pico-8 play session: hold ← + tap ❎, after a click and taps of 🅾, ❎, 🅾+❎, 🅾 in the second before t = 0

[t = 1 s] hold ← ~1s, tap ❎ ~2×
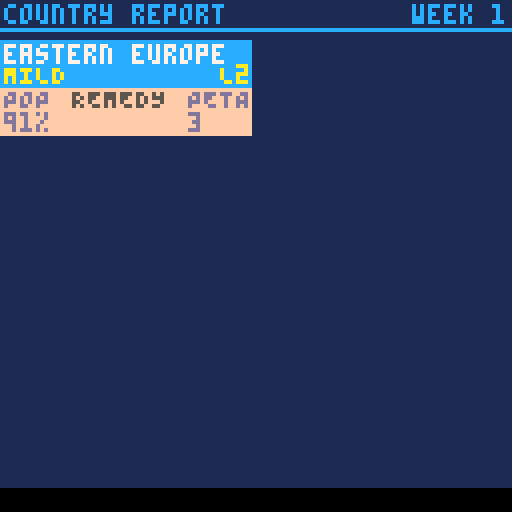
[t = 2 s] hold ← ~2s, tap ❎ ~4×
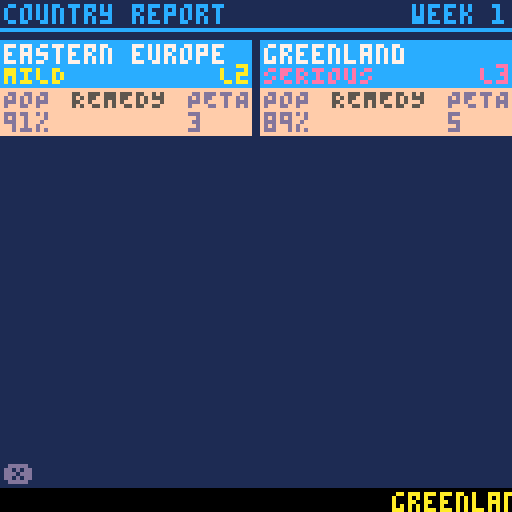
[t = 4 s] hold ← ~4s, tap ❎ ~7×
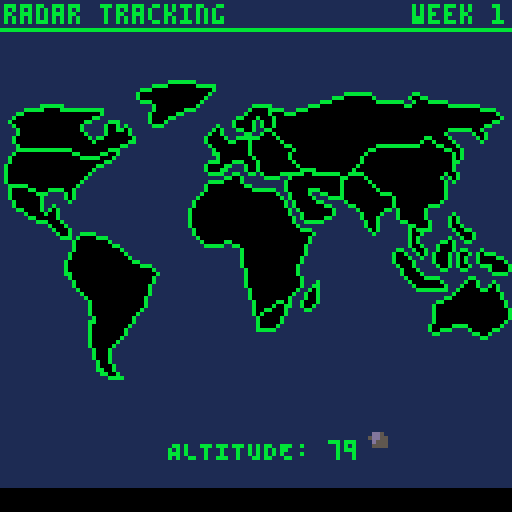
[t = 6 s] hold ← ~6s, tap ❎ ~10×
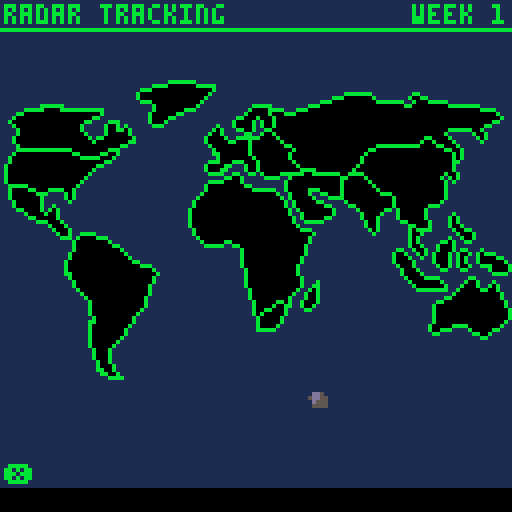
[t = 8 s] hold ← ~8s, tap ❎ ~14×
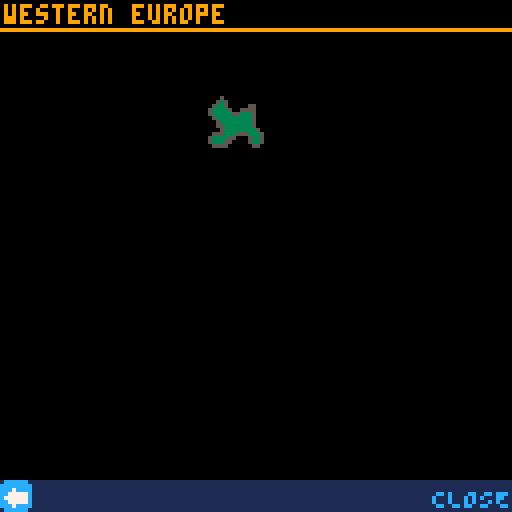

pico-8 cartridge
version 29
__lua__
-- virulent
-- by wez
-- documentation at
-- https://gist.github.com/wesleywerner/7eb03373f0d7b8c9125a4d557ee7e777

function _init()
 printw(1)
 reset_game()
 switch(intro_screen)
end

function _update()
 if state then
  state.update()
 end
end

function _draw()
 if state then
  state.draw()
 end
end

function can_redraw()
 if redraw then
  redraw=false
  return true
 end
end

function set_redraw()
 redraw=true
end

function switch(s,arg)
 -- params
 --  :new state
 --  :opt arguments
 s.init(arg)
 state=s
end

function goto_menu()
 switch(menu_screen)
end

function goto_command()
 switch(command_screen)
end

function goto_radar()
 switch(radar_screen,true)
end

function goto_region()
 switch(region_screen)
end

function goto_report()
 switch(report_screen)
end

function printw(m,a,b)
end
-->8
-- tables

stats={
  {"canada",         37,   {2, 5}},
  {"united states",  327,  {1, 3}},
  {"mexico",         126,  {2, 4}},
  {"latin america",  640,  {3}},
  {"greenland",      65,   {1, 6}},
  {"scandinavia",    21,   {5,7,8,11}},
  {"western europe", 196,  {6,8,9}},
  {"eastern europe", 147,  {6,7,10,11}},
  {"africa",         1274, {7,10,15,17}},
  {"middle east",    219,  {8,9,11,12}},
  {"russia",         146,  {6,8,10,12,13}},
  {"indian subcon",  1816, {10,11,13}},
  {"east asia",      1678, {11,12,16}},
  {"australia",      25,   {16}},
  {"south africa",   68,   {9,17}},
  {"southeast asia", 668,  {13,14}},
  {"madagascar",     28,   {9,15}}
}

-- up  dn  lt  rt
keymap={
 {nil,  2, 11,  5}, --1  can
 {  1,  3, 11,  7}, --2  us
 {  2,  4, 13,  9}, --3  mex
 {  3,  0, 14, 15}, --4  sa
 {nil,  1,  1,  6}, --5  green
 {nil,  8,  5, 11}, --6  scan
 {  6,  9,  2,  8}, --7  w eu
 {  6,  9,  7, 10}, --8  e eu
 {  8, 15,  3, 10}, --9  af
 { 11,  9,  8, 12}, --10 mid e
 {nil, 10,  8,  2}, --11 rus
 { 11, 16, 10, 13}, --12 ind
 { 11, 16, 12,  2}, --13 e asia
 { 16,  0, 17,  4}, --14 au
 {  9,  0,  4, 17}, --15 za
 { 13, 14, 17,  3}, --16 se asia
 {  9, 15, 15, 14}, --17 mada
}

roids={}

-- [map sprites]
-- spr w  h  x   y
worldspr={
  {0,  4, 2, 2,  6  },
  {32, 4, 2, 1,  17 },
  {64, 2, 2, 2,  26 },
  {96, 3, 5, 16, 38 },
  {4,  3, 2, 34, 0  },
  {36, 2, 1, 58, 6  },
  {7,  2, 2, 51, 11 },
  {9,  2, 2, 62, 12 },
  {67, 4, 5, 47, 23 },
  {38, 2, 2, 71, 22 },
  {40, 8, 3, 67, 3  },
  {11, 2, 2, 85, 23 },
  {87, 4, 3, 88, 14 },
  {13, 3, 2,107, 49 },
  {66, 1, 1, 64, 55 },
  {91, 4, 3, 98, 33 },
  {82, 1, 1, 75, 50 }
}

remlut={
 {"N1", "INTERFERON"},
 {"N2", "VACCINE"},
 {"N3", "X-RAYS"},
 {"N4", "MARTIAL LAW"},
 {"N5", "GAMMA GLOBULIN"},
 {"N6", "BACK FIRE"},
 {"N7", "CLEAN SUITS"},
 {"N8", "GENE SPLICE"},
 {"P1", "CLOUD SEEDING"},
 {"P2", "MICROWAVES"},
 {"P3", "FIRE STORMS"},
 {"P4", "KILLER SATELLITES"}
}

neff={
   {.25                },
   {.05,.3             },
   {.10,.25,.12        },
   {.12,.15,.28,.15    },
   {.28,.18,.05,.05    },
   {.16,.05,.03,.22,.30},
   {.05,.14,.30,.21,.08},
   {  0,  0,  0,.35,.38}
}

peff={
 {.8, .6},
 {.6, .7},
 {.4, .8},
 {.2, .9}
}

curelev={.8,.7,.6,.5}

gstats={
 {1,  250},
 {2, -550},
 {3,  -.5},
 {4,   25},
 {5,   75},
 {6, -100},
 {7,  -60},
 {8,   25},
 {9,  150},
 {10,   0},
 {11, 250},
 {12,   0}
}
-->8
-- world map

function draw_map(spal)
 -- params
 --  :opt palette swop table
 for i=1, #worldspr do
  draw_con(i,spal)
 end
end

function draw_con(i,spal,x,y)
 -- params
 --  :country index
 --  :opt palette swop table
 --  :opt x draw position
 --  :opt y draw position
 local dat=worldspr[i]

 if spal then
  for p in all(spal) do
   pal(p[1],p[2])
  end
 else
  pal(1, get_level_color(stats[i][5],stats[i][7]))
  pal(7, 5)
 end
 
 -- position override
 x=x or dat[4]
 y=y or dat[5]
 
 for iy=0,dat[3]-1 do
  for ix=0,dat[2]-1 do
   spr(
    dat[1]+(iy*16)+ix,
    x+(ix*8),
    y+(iy*8))
  end
 end
 pal()
end

-- pixel perfect land hit
function landhit(x,y)
 -- params
 --  :x/y *screen* coordinates
 -- returns
 --  :country index of impact
 for i,dat in pairs(worldspr) do
  -- point in country bounds?
  local dx=dat[4] --draw offset
  local dw=dx+(dat[2]*8) --width
  local dy=dat[5] --draw offset
  local dh=dy+(dat[3]*8) --height
  if x>dx and x<dw and y>dy and y<dh then
   -- translate pos rel to origin
   local cx=x-dx
   local cy=y-dy
   -- pos in spritesheet
   cx=flr(cx+(dat[1]%16)*8)
   cy=flr(cy+flr(dat[1]/16)*8)
   -- test pixel color
   if sget(cx,cy)>0 then
    return i
   end
  end
 end
end

-->8
-- game logic

function setstat(i,v)
 gstats[i][1]=v
end

function addstat(i)
 gstats[i][1]+=1
end

function getstatv(i)
 -- raw value
 return gstats[i][1]
end

function getstatm(i)
 -- value * multiplier
 if i==11 and getstatv(2)==#stats then
  -- turns remain &
  -- total destruction
  return 0
 end
 return ceil(gstats[i][1]*gstats[i][2])
end

function game_score()
 _l=0
 for i=1,#gstats do
  _l+=getstatm(i)
 end
 return _l
end

function load_stats(i)
 ci=i
 cstat=stats[i]
 
 cname,
 csouls,
 clinks,
 cpop,
 clev,
 peta,
 deta,
 rem,
 ceta,
 remhist,
 _,
 _,
 _,
 _,
 spreadfrom,
 npop,
 nlev,
 npeta,
 ndeta,
 nceta,
 nrem,
 aprsuc=unpack(cstat)
 
 cdead=csouls-cpop
 ispne=deta>0
 ccol=get_level_color(clev,deta)
 clevname=get_level_name(clev,deta)
 clevtxt=max(1,flr(clev))..":"..clevname
 cpoptxt=human_num(cpop,ci==5)
 cdeadtxt=human_num(cdead,ci==5)
 isntype=rem>0 and rem<9 and ceta>0
 isptype=rem>8 and ceta>0
 instasis=clev<2
 
 if rem==0 then
  remcode=""
  remname=""
  remtxt="NONE"
 else
  remcode=remlut[rem][1]
  remname=remlut[rem][2]
  remtxt=remcode..":"..remname
 end
 
 petatxt=human_time(peta)
 detatxt=human_time(deta)
 cetatxt=human_time(ceta)
end

function reset_game()
 ci=9
 skill=skill or 1
 allot_actions()
 turnno=0
 roids={}
 -- country stats
 for con in all(stats) do
  con[4]=con[2]
  con[5]=0
  con[6]=-1
  con[7]=-1
  con[8]=0
  con[9]=0
  for n=10,22 do
   con[n]=false
  end
  --con[15]=0
  con[18]=-1
  con[19]=-1
  con[20]=-1
 end
 -- starting infections
 _o=2+flr(rnd(2))
 if skill>=3 then
  _o+=flr(rnd(2))
 end
 _i=0
 while _i<_o do
  _c=1+flr(rnd(#stats))
  if stats[_c][5]==0 then
   infect(_c)
   _i+=1
  end
 end
 -- game stats
 for n in all(gstats) do
  n[1]=0
 end
end

function infect(i,neig)
 -- params
 --  :country index
 --  :opt from neighbor
 local nlev=2+rnd(1)
 local npeta=4+flr(rnd(4))
 stats[i][5]=nlev
 stats[i][17]=nlev
 stats[i][6]=npeta
 stats[i][18]=npeta
 stats[i][15]=neig or false
 printw(3,i,neig)
 return nlev
end

function set_remedy(i,r)
 -- params
 --  :country index
 --  :remedy index
 stats[i][8]=r
 -- set ceta
 if r<9 then
  -- n-type
  stats[i][9]=#neff[r]
 else
  -- apr
  stats[i][9]=1
 end
 -- clear histogram
 stats[i][10]={}
 actno-=1
 addstat(8)
 printw(4,r,i)
end

function get_level_name(l,d)
 -- params
 --  :level of infection
 --  :deta
 -- notes
 --  p 0 while pneumonic (nil otherwise)
 if (d and d>0) then
  return "PNEUMONIC"
 elseif l==6 then
  return "DESTROYED"
 elseif l>=4 then
  return "CRITICAL"
 elseif l>=3 then
  return "SERIOUS"
 elseif l>=2 then
  return "MILD"
 elseif l>0 then
  return "IN STASIS"
 else
  return "CLEAR"
 end
end

function get_level_color(l,d)
 -- params
 --  :level of infection
 --  :deta
 if (d and d>0) then
  -- pneumonic
  return 8
 elseif l>=6 then
  -- desroyed
  return 0
 elseif l>=4 then
  -- critical
  return 2
 elseif l>=3 then
  -- serious
  return 14
 elseif l>=2 then
  -- mild
  return 10
 elseif l>0 then
  -- stasis
  return 11
 else
  -- clear
  return 3
 end
end

function max_turns(s)
 return 10+(s*5) 
end

function end_condition()
 -- returns 
 --  1:time out
 --  2:all cured
 --  3:all destroyed
 local curedc,popd=0,0
 for i,c in pairs(stats) do
  if c[5]==0 then
   curedc+=1
  end
  if i!=5 then
   popd+=c[2]-c[4]
  end
 end
 gstats[3][1]=popd
 setstat(11,max_turns(skill)-turnno)
 local code=false
 if turnno==max_turns(skill) then
  code=1
 elseif curedc==#stats then
  code=2
 elseif gstats[2][1]==#stats then
  code=3
 end
 setstat(12,code)
 return code
end

function allot_actions()
 actno=(skill>2) and 2 or 3
end

function end_turn()
 turnno+=1
 printw(5)
 allot_actions()
 for i=1,#stats do
  cturn(i)
 end
end

function cturn(i)
 -- params
 --  :country index
 load_stats(i)
 -- not infected
 if clev==0 then return end
 -- already destroyed
 if clev==6 then return end
 printw(6)
 printw(2)
 
 -- increase level by 15%
 -- and up to 0.75%
 -- based on difficulty
 -- dif--------------incr
 --  1 = 0.001875 = .19%
 --  2 = 0.00375  = .38%
 --  3 = 0.005625 = .56%
 --  4 = 0.0075   = .75%
 if not instasis then
  clev=min(5,clev*1.15+(0.001875*skill))
  printw(7)
 end
 
 -- reduce remedy conclusion
 if ceta>0 then
  ceta-=1
  printw(8)
 end

 -- apply remedy
 if isntype then
  printw(9)
  -- remedy factor for ceta
  local rday=#neff[rem]-ceta
  local fact=neff[rem][rday] or 0
  -- vary the amount -15% to 15%
  fact+=rnd({-1,1})*rnd(0.15)
  -- clamp to 40%
  fact=max(0,min(0.4,fact))
  -- 30% chance of no effect
  if instasis and rnd()<0.3 then
   fact=0
  end
  -- apply factor
  clev=clev-(clev*fact)
  -- record factor history
  add(remhist,fact)
  printw(10,rday,fact)
 elseif isptype then
  local pchance=peff[rem-8][1]
  local peffect=peff[rem-8][2]
  printw(11,pchance,peffect)
  if rnd()<pchance then
   -- success
   clev=clev-(clev*peffect)
   aprsuc=true
   addstat(9)
   printw(12)
  else
   -- failure
   aprsuc=false
   addstat(10)
   printw(13)
  end
 else
  -- not ntype nor ptype. clear:
  rem=0
  -- histogram
  stats[i][10]=false
  aprsuc=0
 end
 
 -- re-evaluate
 instasis=clev<2

 -- is cured?
 if clev<curelev[skill] then
  clev=0
  rem=0
  ceta=0
  peta=-1
  deta=-1
  printw(14)
  addstat(1)
 end

 -- clear countdowns
 if instasis then
  peta=-1
  deta=-1
 end
 
 -- becomes pneumonic via:
 --  1) peta counter reaches 0
 --  2) level reaches 5
 if peta>0 then
  peta-=1
  printw(15)
  -- 4+ carries a risk
  -- of expiditing pne
  if clev>4 and rnd(1)<0.05 then
   peta=max(0,peta-1)
   printw(16)
  end
  if peta==0 then
   -- became pneumonic
   clev=5
   rem=0
   ceta=0
   printw(17)
  end
 end
 
 -- reached level 5
 if clev==5 and peta>0 then
  peta=0
  printw(18)
 end

 -- test destruction
 if deta>0 then
  deta-=1
  printw(19)
  if deta==0 then
   clev=6
   printw(20)
   addstat(2)
  end
 end
 
 -- start deta counter
 if peta==0 then
  peta=-1
  deta=5
  printw(21)
 end
 
 -- population loss %
 local loss=clev*0.0314
 -- stasis locked at 3%
 if instasis then
  loss=.0314
 end
 cpop=flr(cpop-(cpop*loss))
 printw(22,loss)
 if (cpop==0 and clev<6) then
  -- destroyed
  clev=6
  printw(23)
  addstat(2)
 end
 
 -- clear flags on destroy
 if clev==6 then
  peta=-1
  deta=-1
  ceta=-1
  rem=0
  cpop=0
 end

 -- spread infection
 if turnno>4 and clev>3 and rnd()<0.20 then
  local ni=clinks[1+flr(rnd()*#clinks)]
  if stats[ni][5]==0 then
   infect(ni,i)
   addstat(7)
  end
 end
 
 -- persist new values
 cstat[16]=cpop
 cstat[17]=clev
 cstat[18]=peta
 cstat[19]=deta
 cstat[20]=ceta
 cstat[21]=rem
 cstat[22]=aprsuc

end
-->8
-- intro screen
intro_screen={}

local function exit_screen()
 music(-1,500)
 clip()
 camera()
 goto_menu()
end

local function curtains(d,t,l,bt)
 if not t then
  print("❎SKIP",1,122,13)
  if d.f then
   print("❎SKIP",1,122,12)
  end
  clip(0,64-d.z,128,d.z*2)
  rectfill(0,0,127,127,0)
 elseif t==0 then
  d.z=0
 elseif bt(1,70) then
  -- open
  d.z=l(0,32)
  -- flash
  d.f=t>40 and flr(t)%2==0
 elseif bt(70,72) then
  -- close
  d.z=l(32,0)
 elseif bt(72,73) then
  exit_screen()
 end
end

local function stars(d,t,l,bt)
 if not t then
  camera(0,d.cy)
  for r in all(d.s) do
   pset(r[1],r[2],r[3])
  end
  camera()
 elseif t==0 then
  d.cy,d.s=0,{}
  local heat={1,5,7}
  for i=1,30 do
   add(d.s,{
    flr(rnd()*127),
    flr(32+rnd()*64),
    heat[1+flr(rnd()*#heat)]})
 end
 elseif bt(1,20) then
  --+x
  for r in all(d.s) do
   r[1]=(r[1]+r[3]*0.05)%127
  end
 elseif bt(20,25) then
  --hide
  d.cy=l(0,-64,2)
 elseif bt(30,34) then
  --reshow
  d.cy=l(64,0,4)
 elseif bt(34,80) then
  for r in all(d.s) do
   r[1]=(r[1]+r[3]*0.05)%127
  end
 end
end

local function earth(d,t,l,bt)
 if not t then
  --earth
  sspr(96,64,16,16,64,d.y,d.s,d.s)
 elseif t==0 then
  d.y,d.s=64,0
 elseif bt(6,20) then
  -- scale
  d.s=l(0,16,4)
 elseif bt(20,22) then
  d.y=l(64,96,2)
 end
end

local function asteroid(d,t,l,bt)
 if not t then
  sspr(120,40,8,8,d.x,d.y,d.s,d.s)
  if d.i>0 then
   circ(d.x,d.y,d.i,5)
  end
 elseif t==0 then
  d.x,d.y=128,128
  d.s=64
  d.i=0
 elseif bt(14,17) then
  d.x=l(128,64,3)
  d.y=l(96,48,3)
 elseif bt(17,19) then
  d.x=l(64,72,2)
  d.y=l(48,71,2)
  d.s=l(64,0,2)
 elseif bt(19,20) then
  d.i=l(0,10)
 end
end

local function worldmap(d,t,l,bt)
 if not t then
  camera(0,d.y)
  draw_map()--{{1,3}})
  camera()
 elseif t==0 then
  d.y=64
  --clear infections
  for i=1,#stats do
   stats[i][5]=0
  end
 elseif bt(20,24) then
  -- enter
  d.y=l(64,-32,2)
 elseif bt(24,30) then
  -- fake infect
  local f=l(1,6,3)
  for i=1,#stats do
   stats[1+flr(t*10)%#stats][5]=f
  end
 elseif bt(30,40) then
  -- exit
  d.y=l(-32,-100,3)
 end
end

function intro_screen.init()
 add(cmk,curtains)
 add(cmk,stars)
 add(cmk,earth)
 add(cmk,asteroid)
 add(cmk,worldmap)
 cmk:init()
 music(0,2000)
end

function intro_screen.draw()
 cls(1)
 cmk:draw()
end

function intro_screen.update()
 cmk:update()
 if btnp(❎) then
  exit_screen()
 end
end
-->8
-- menu screen
menu_screen={}

local function goto_help()
 switch(help_screen,menu_screen)
end

local function start_game()
 skill=_i
 reset_game()
 goto_report()
end

function menu_screen.init()
 -- _i:toolbar index
 toolbar={
  {224,"EASY GAME",start_game},
  {225,"MEDIUM GAME",start_game},
  {226,"HARD GAME",start_game},
  {227,"DIFFICULT GAME",start_game},
  {245,"HELP",goto_help}}
 lock_tb()
 -- last selected
 _p=0
 -- key hint timer
 _t=90
 -- rock position
 --_x,_y,_l=0,64,0
end

function menu_screen.draw()
 if can_redraw() then
  cls(1)
  print("virulent",50,1,0)
  print("virulent",51,2,15)
  line(0,8,128,8,13)
  camera(0,-20)
  draw_map({{7,5},{1,3}})
  camera()
  if _i<5 then
   rectfill(0,113,128,120,13)
   print(max_turns(_i).." TURNS",2,114,15)
   print(((_i>2) and 2 or 3).." ACTIONS",90,114,15)
  end
 end
 _i=draw_tb()
 if _p!=_i then
  set_redraw()
  _p=_i
 end
 -- keys hint
 if _t>0 then
  print("⬅️➡️❎",56,90,5+(time()%2))
 end
 -- floating rock
 --pal(1,5)
 --spr(95,_x,_y)
end

function menu_screen.update()
 update_tb()
 dec_timer()
 --_x=(_x+0.5)%128
 --_l+=0.01
 --_y+=sin(_l)
 --set_redraw()
end
-->8
-- report screen
report_screen = {}

local function prepare_report()
 -- report items={ci, level}
 _p = {}
 for i,v in pairs(stats) do
  -- has infection &
  -- not destroyed
  if v[5]>0 and v[5]<6 then
   add(_p,{i,v[5],v[7],v[6]})
  end
 end
 -- order priority
 --  1) deta ASC
 --  2) peta ASC
 --  1) level DESC
 insort(_p,function(a,b)
   -- deta
   local adeta,bdeta=a[3],b[3]
   if adeta>=0 and bdeta==-1 then
    return true
   elseif adeta==-1 and bdeta>=0 then
    return false
   elseif adeta>=0 and bdeta>=0 then
    return adeta<bdeta
   end
   -- peta
   local apeta,bpeta=a[4],b[4]
   if apeta>=0 and bpeta==-1 then
    return true
   elseif apeta==-1 and bpeta>=0 then
    return false
   elseif apeta>=0 and bpeta>=0 then
    return apeta<bpeta
   end
   -- level
   return a[2]>b[2]
  end)
end

local function reposition()
 if _x==0 then
  _x=65
 else
  _x=0
  _y+=25
 end
end

local function compare_stats()
 -- update country stats
 cstat[4]=npop or cpop
 cstat[5]=nlev or clev
 cstat[6]=npeta or peta
 cstat[7]=ndeta or deta
 cstat[8]=nrem or rem
 cstat[9]=nceta or ceta
 
 -- clear spread from flag
 cstat[15]=false
 --cstat[22]=0
 
 -- infection spread
 if type(spreadfrom)=="number" then
  tickmsg("INFECTION HAS SPREAD")
  tickmsg("FROM "..stats[spreadfrom][1])
  tickmsg("TO "..cname)
 end
 
 -- apr outcome
 if rem>8 then
  if aprsuc==true then
   tickmsg("APR SUCCESS IN "..cname)
  elseif aprsuc==false then
   tickmsg("APR FAILED IN "..cname)
  end
 end
 
 -- level change
 local new_levname=get_level_name(nlev,ndeta)
 if new_levname!=clevname then
  tickmsg(cname.." IS NOW "..new_levname)
  -- inc timer
  _t+=20
 end
 
 clev=flr(clev)
 nlev=flr(nlev)
 if nlev>clev then
  if nlev==6 then
   -- destroyed
   sfx(2)
  else
   -- increase
   sfx(0)
  end
 elseif nlev<clev then
  -- decrease
  sfx(1)
 end
end

local function draw_card()
 -- params
 --  :country index
 rectfill(_x,_y,_x+62,_y+23,15)
 rectfill(_x,_y,_x+62,_y+11,12)
 print(cname,_x+1,_y+1,7)
 -- destroyed color
 if clev==6 then ccol=5 end
 -- cured
 if clev==0 then
  print("CURED",_x+1,_y+6,ccol)
 else
  print(clevname,_x+1,_y+6,ccol)
  -- display lowest value of 1
  print("L"..max(1,flr(clev)),_x+55,_y+6,ccol)
 end
 print("POP",_x+1,_y+12,13)
 print(flr((cpop/csouls)*100).."%",_x+1,_y+18,13)
 -- destroyed...
 if clev==6 then return end
 print("REMEDY",_x+18,_y+12,5)
 if rem>0 then
  print(remcode,_x+18,_y+18,5)
  if ceta==0 then
   print("END",_x+30,_y+18,5)
  else
   print(" T-"..ceta,_x+24,_y+18,5)
  end
 end
 if deta>=0 then
  print("DETA",_x+47,_y+12,8)
  print(deta,_x+47,_y+18,8)
 elseif peta>=0 then
  print("PETA",_x+47,_y+12,13)
  print(peta,_x+47,_y+18,13)
 end
end

local function draw_report_items()
 if #_p==0 then return end
 _x=0
 _y=0
 for n=1,_i do
  ci=_p[n][1]
  load_stats(ci)
  draw_card()
  reposition()
 end
end

local function next_item()
 if _o==1 then
  -- draw up to item _i
  _i+=1
  _o=2
 else
  -- update item _i stats
  _o=1
  ci=_p[_i][1]
  load_stats(ci)
  printw(2)
  compare_stats()
  done=_i==#_p 
 end
  -- rewind timer
 _t+=20
end

function report_screen.init()
 end_turn()
 printw(24)
 cls(1)
 done=false
 set_redraw()
 -- camera scroll
 _c=-10
 -- _o, mode
 --  1:draw current stats
 --  2:draw new stats
 _o=1
 -- count items drawn
 _i=0
 _t=30
 clear_ticker()
 prepare_report()
 print_title("country report",12,"week "..turnno)
end

function report_screen.draw()
 if can_redraw() then
  clip(0,10,128,110)
  camera(0,_c)
  rectfill(0,0,127,256,1)
  draw_report_items()
  camera()
  clip()
 end
 draw_ticker()
 if done then
  print("❎",1,116,13)
 end
end

function report_screen.update()
 update_ticker()
 if (not done and not dec_timer()) then
  next_item()
  set_redraw()
  if _i<3 then
   --reset scroll
   _c=-10
  end
 end
 if btnp(❎) then
  -- skip delay
  _t=0
  if done then
   if end_condition() then
    printw(31)
    switch(end_screen)
   else
    switch(radar_screen)
   end
  end
 elseif btn(⬆️) then
  _c=max(-10,_c-2)
  set_redraw()
 elseif btn(⬇️) then
  _c+=2
  set_redraw()
 end
end

-->8
-- radar screen
radar_screen = {}

function rock_impact(x,y)
 -- params
 --  :x/y impact point
 sfx(2)
 tickmsg("ASTEROID IMPACT DETECTED")
 _c=landhit(x,y)
 if not _c then
  tickmsg("IN THE OCEAN")
  return
 end
 load_stats(_c)
 tickmsg("IN "..cname)
 if clev==0 then
  infect(_c)
  tickmsg("AND IS NOW INFECTED")
  gstats[6][1]+=1
 elseif clev==6 then
  tickmsg("BUT THERE IS NOBODY LEFT")
 else
  tickmsg("BUT IS ALREADY INFECTED")
 end
end

local function missile_hit()
 local hs=0.3
 --+20% for good health of
 -- us, russia & west europe
 hs+=(stats[2][5]<3) and 0.2 or 0
 hs+=(stats[7][5]<3) and 0.2 or 0
 hs+=(stats[11][5]<3) and 0.2 or 0
 printw(25,hs)
 if rnd()<hs then
  tickmsg("MISSILE HIT SUCCESS!")
  return true
 else
  if hs>=0.9 then
   tickmsg("TRAGICALLY")
   tickmsg("THE MISSILE MISSED")
  elseif hs>=0.7 then
   tickmsg("TRAGICALLY")
   tickmsg("MISSILE GUIDANCE FAILED")
  elseif hs>=0.5 then
   tickmsg("ILL MISSILE OPS STAFF")
   tickmsg("FAILED TO LAUNCH")
  else
   tickmsg("SICK MISSILE OPS STAFF")
   tickmsg("FAILED TO LAUNCH")
  end
 end
end

local function move_rocks()
 if done then return end
 
 -- next rock
 if not dec_p() then
  _i+=1
  _p=20
  _t=20
  return
 end
 
 -- no moves left
 if _i>#roids then
  done=true
  return
 end

 -- move
 _o=roids[_i]
 _o[1]=2*cos(_o[3])+_o[1]
 _o[2]=2*sin(_o[3])+_o[2]
 sfx(3)
 
 -- reduce altitude
 _o[4]-=2

 -- 0 altitude
 if _o[4]<=0 then
  del(roids,_o)
  -- targeted
  if _o[5] and missile_hit() then
   sfx(2)
   gstats[5][1]+=1
  else
   rock_impact(_o[1],_o[2])
  end
  -- clear step counter
  _p=0
  -- next rock
  _i-=1
  -- rewind timer
  _t=60
 end
 
end

local function check_orbit()
 
 -- max targets
 local maxt=skill*2
 if #roids>=maxt then return end

 -- for chance
 if #roids>0 and rnd(1)>0.5 then return end

 -- x or y
 _x=rnd()<0.5 and flr(rnd(120)) or 0
 _y=_x==0 and flr(rnd(100)) or 0
 
 -- flip axis
 _x=_x==0 and rnd()<.5 and 120 or _x
 _y=_y==0 and rnd()<.5 and 100 or _y
 
 -- distance table
 local lands={}
 for i,l in pairs(worldspr) do
  -- dist to center
  local cx=l[4]+(l[2]*8)/2
  local cy=l[5]+(l[3]*8)/2
  dist=sqrt((abs(cx-_x)^2)
           +(abs(cy-_y)^2))
  -- keep long range
  if dist>70 then
   add(lands,{i,dist,cx,cy,0})
  end
 end

 -- pick target
 _c=lands[flr(rnd(#lands)+1)]
 if _c then
  local alt=flr(_c[2]*max(0.75,rnd(1)))
  local ang=atan2(_c[3]-_x,_c[4]-_y)
  add(roids,{_x,_y,ang,alt})
 end
end

local function launch()
 if _i==0 or roids[_i][5] or actno==0 then
  -- no target 
  -- already targeted
  -- no actions
  sfx(6)
 else
  sfx(1)
  roids[_i][5]=true
  actno-=1
  gstats[4][1]+=1
 end
end

function radar_screen.init(lm)
 -- params
 --  :launch missile mode
 -- _o used in move_rocks()
 printw(26)
 -- launch mode
 _l=lm
 if _l then
  -- selected rock
  _i=#roids
  -- pick timer
  _t=165
  toolbar={
   {242,"CLOSE",goto_command},
   {243,"🅾️ LAUNCH MISSILE ",launch}}
  done=true
  lock_tb()
 else
  done=false
  -- rock index
  _i=0
  -- stepped movement
  _p=0
  -- timer
  _t=15
  clear_ticker()
  check_orbit()
  check_orbit()
 end
end

function radar_screen.draw()
 cls(1)
 print_title("radar tracking",11,"week "..turnno)
 if _l then
  draw_tb(11)
  if turnno<3 and _t>0 then
   print("⬆️⬇️",60,114,5+(time()%2))
  end
 else
  if done then
   print("❎",1,116,11)
  end
  draw_ticker()
 end
 
 camera(0,-20)
 draw_map({{1,0},{7,11}})
 pal()

 for i,r in pairs(roids) do
  spr(95,r[1]-3,r[2]-3)
  if _l then
   -- mark selected
   if _i==i then
    if r[5] then
     pal(10,8)
     print("<TARGET LOCKED>",1,-10,8)
    end
    spr(127,r[1]-3,r[2]-3)
    pal()
   end
  else
   -- mark tracked
   if r[5] then
    pal(10,8)
    spr(127,r[1]-3,r[2]-3)
    pal()
   end
   if i==_i then
    print("ALTITUDE: "..r[4],42,90,11)
   end
  end
 end
 camera()
 pal()
end

function radar_screen.update()
 if _l then
  update_tb()
  dec_timer()
  _i=rot_sel(_i,#roids)
  if btnp(🅾️) then
   launch()
  end
 else
  update_ticker()
  if not dec_timer() then
   _t=3
   move_rocks()
  end
  if done and btnp(❎) then
   goto_command()
  elseif btnp(❎) then
   -- skip delay
   _t=0
  end
 end
end
-->8
-- command screen
command_screen={}

local function goto_help()
 switch(help_screen,command_screen)
end

local function navto(b)
 if b==0 then
  -- default
  ci=9
 else
  local i=keymap[ci][b]
  if i==0 then
   focus_tb()
  elseif i then
   ci=i
   sfx(4)
  end
 end
 load_stats(ci)
 set_redraw()
end

local function check_done()
 done=true
 for c in all(stats) do
  if c[5]>0 and c[5]<6 and c[9]<1 then
   done=false
  end
 end
 for r in all(roids) do
  if not r[5] then
   done=false
  end
 end
end

function command_screen.init()
 printw(27)
 toolbar={
  {241,"END TURN",goto_report},
  {245,"HELP",goto_help}}
 if actno>0 then
  add(toolbar,{243,"LAUNCH MISSILE",goto_radar},1)
 end
 cls(1)
 navto()
 print_title("command station",12,"week "..turnno)
 unlock_tb()
 check_done()
end

function command_screen.draw()
 if actno==0 then
  return
 end
 if can_redraw() then
  rectfill(0,8,128,14,2)
  print(cname,4,9,1)
  camera(0,-20)
  draw_map()
  draw_con(ci,{{1,ccol},{7,7}})
  camera()
  pal()
  rectfill(96,102,128,128,1)
  draw_histogram(96,102,true)
 end
 draw_tb()
 if done then
  print("🅾️ END TURN",43,110,12)
 end
end

function command_screen.update()
 if update_tb() then
  --nop
 elseif btnp(⬅️) then
  navto(3)
 elseif btnp(➡️) then
  navto(4)
 elseif btnp(⬆️) then
  navto(1)
 elseif btnp(⬇️) then
  navto(2)
 elseif btnp(❎) then
  goto_region()
 elseif actno==0 or (done and btnp(🅾️)) then
  goto_report()
 end
end
-->8
-- regional screen
region_screen={}

local function needs_remedy()
 -- 1) no active remedy
 -- 2) active remedy concluded
 return (clev>0 and clev<6)
        and (rem==0 or 
            (rem>0 and ceta==0))
end

function draw_histogram(x,y,mini)
 if rem==0 or rem>8 then return end
 local cw=15 -- cell width
 local h=30  -- total height
 local gc=13 -- grid color
 local ec=2  -- estimated effectiveness color
 local ac=9  -- actual effectiveness color
 
 if mini then
  cw=6
  h=16
 end
 
 remedy_chart(rem,x,y,cw,h)
 if remhist then
  -- first point at origin
  local px,py=x,y+h
  -- plot
  for d=1,#remhist do
   -- effective %
   local ep=remhist[d] or 0
   -- scale ep to the 40% box
   ep*=2.4
   -- cell x
   local cx=x+(d*cw)
   -- cell y relative to eff
   local cy=y+h-h*ep
   -- draw from previous point
   line(px,py,cx,cy,ac)
   -- store this point
   px=cx
   py=cy
  end
 end
 if not mini then
  print("ESTIMATED",x,y-6,ec)
  print("VS",x+41,y-6,gc)
  print("ACTUAL",x+53,y-6,ac)
 end
end

local function printline(k,v)
 print(k,1,_i,7)
 print(v,127-(#v*4),_i,7)
 line(1,_i+6,126,_i+6,6)
 _i+=8
end

local function print_stats()
 pal()
 clip(0,0,_c,127)
 _i=20
 printline("deaths",cdeadtxt)
 if clev==6 then
  return
 end
 printline("population",cpoptxt)
 printline("infection level",clevtxt)

 if deta>0 then
  printline("destruction eta",detatxt)
 elseif peta>0 then
  printline("pneumonic eta",petatxt)
 end

 if rem>0 and ceta==0 then
  printline("concluded",remtxt)
 else
  printline("remedy",remtxt)
 end
 if ceta>0 then
  printline("remedy concludes in",cetatxt)
 end
 
 draw_histogram(26,76)
 
 clip()
end

local function calc_land_anim(no_anim)
 local sd=worldspr[ci]
 _x=sd[4]
 _y=sd[5]+20
 _o=64-(sd[2]*4) -- top middle
 _p=10
 -- clear flags
 _c=0
 _l=0
 if no_anim then
  _x,_y=_o,_p
  _l=0.9
 end
end

local function goto_remedy()
 switch(remedy_screen)
end

function region_screen.init(no_anim)
 printw(28)
 sfx(5)
 cls(0)
 load_stats(ci)
 calc_land_anim(no_anim)
 toolbar={{242,"CLOSE",goto_command}}
 if needs_remedy() and actno>0 then
  add(toolbar,{244,"🅾️ APPLY REMEDY ",goto_remedy})
 end
 printw(29)
 print_title(cname,9)
 lock_tb()
end

function region_screen.draw()
 if shift_lerp() then
  rectfill(0,10,128,110,0)
  draw_con(ci,nil,
    lerp(_x,_o,_l),
    lerp(_y,_p,_l))
 elseif shift_clip() then
  print_stats()
 end
 draw_tb()
end

function region_screen.update()
 update_tb()
 if btnp(🅾️) and needs_remedy() then
  goto_remedy()
 end
end
-->8
-- remedy screen
remedy_screen={}

local function is_avail(i)
 if ispne then
  return true
 else
  -- no time limit (stasis)
  if peta==-1 then return true end
  -- specified or selected
  i=i or _i
  -- only if dur <= eta
  return #neff[i]<=peta
 end
end

local function list_ntype()
 _y=16
 print(" TYPE DUR NAME",10,14,6)
 print(" ---- --- ----",10,18,6)
 for i=1,8 do
  if is_avail(i) then
   _p=(_i==i) and 11 or 7
  else
   _p=(_i==i) and 9 or 5
  end
  _y+=6
  print(remlut[i][1],18,_y,_p)
  print(#neff[i],38,_y,_p)
  print(remlut[i][2],50,_y,_p)
 end
 rectfill(0,80,127,108,0)
 remedy_chart(_i,40,80,8,16)
 if _l==3 then
  print("% REDUCTION PER WEEK",23,104,14)
  print("1 2 3 4 5",43,98,9)
  print("0%",83,92,9)
  print("40%",83,80,9)
 elseif not is_avail() then
  print("N/A: DUR>ETA",36,104,14)
 end
end

local function list_ptype()
 _y=16
 print("TYPE S% R% NAME",4,14,6)
 print("---- -- -- ----",4,18,6)
 for i=1,4 do
  _p=(_i==i) and 11 or 7
  _y+=6
  local succ=ceil(peff[i][1]*100)
  local redu=ceil(peff[i][2]*100)
  print(remlut[i+8][1],8,_y,_p)
  print(succ,24,_y,_p)
  print(redu,36,_y,_p)
  print(remlut[i+8][2],48,_y,_p)
 end
end

local function close_screen()
 switch(region_screen,true)
end

local function apply_remedy()
 if is_avail() then
  sfx(1)
  if ispne then
   set_remedy(ci,_i+8)
  else
   set_remedy(ci,_i)
  end
  close_screen()
 else
  sfx(6)
 end
end

local function print_eta()
 if deta>0 then
  rectfill(0,112,128,118,2)
  print("DESTRUCTION IN",1,113,8)
  print(detatxt,100,113,8)
 elseif peta>0 then
  rectfill(0,112,128,118,12)
  print("PNEUMONIC IN",1,113,7)
  print(petatxt,100,113,7)
 end
end

function remedy_screen.init()
 printw(30)
 cls(0)
 print_title(cname,9)
 -- _c used in list_ntype/list_ptype
 -- _l toggles chart labels
 -- selection index
 _i=1
 -- max selection
 _o=ispne and 4 or 8
 -- clip
 _c=0
 toolbar={
  {242,"CLOSE",close_screen},
  {246,"🅾️ APPLY ",apply_remedy}}
 if not ispne then
  add(toolbar,{248,"SHOW LABELS",nil})
 end
 lock_tb()
end

function remedy_screen.update()
 update_tb()
 if btnp(⬆️) or btnp(⬇️) then
  _i=rot_sel(_i,_o)
  set_redraw()
 elseif btnp(⬅️) or btnp(➡️) then
  set_redraw()
 elseif btnp(🅾️) then
  apply_remedy()
 end
end

function remedy_screen.draw()
 _l=draw_tb()
 if shift_clip() or can_redraw() then
  clip(0,0,128,_c)
  if ispne then
   -- pneumonic
   list_ptype()
  else
   list_ntype()
  end
  print_eta()
  clip()
 end
end
-->8
--end game screen
end_screen={}

local function prln(k,v,sc)
 print(k,1,_y,5)
 if v then
  print(v,80,_y,5)
 end
 if sc and sc!=0 then
  print(sc,127-(#tostr(sc)*4),_y,5)
 end
 line(1,_y+6,126,_y+6,6)
 _y+=8
end

function end_screen.init()
 _o=end_condition()
 _l=game_score()
 toolbar={
  {247,"SUMMARY",nil},
  {247,"COUNTRY STATISTICS",nil},
  {243,"PLAY AGAIN",goto_menu},
  }
 lock_tb()
 cls(15)
 print_title("end game report",1)
 -- camera scroll
 _c=0
 set_redraw()
end

function end_screen.draw()
 _i=draw_tb()
 if not can_redraw() then
  return
 end
 rectfill(0,10,127,20,15)
 if _i==1 then
  print("SCORE",108,10,4)
 elseif _i==2 then
  print("HEALTH",4,10,4)
  print("SOULS",35,10,4)
  print("DEATHS",70,10,4)
 end
 clip(0,20,128,100)
 camera(0,_c)
 -- fixed header
 rectfill(0,0,127,300,15)
 _y=22
 if _i==1 then
  prln("COUNTRIES CURED",getstatv(1),getstatm(1))
  prln("COUNTRIES DESTROYED",getstatv(2),getstatm(2))
  prln("TOTAL DEATHS (MIL)",getstatv(3),getstatm(3))
  prln("MISSILES FIRED",getstatv(4),getstatm(4))
  prln("MISSILE HITS",getstatv(5),getstatm(5))
  prln("MISSILE MISSES",getstatv(4)-getstatv(5))
  prln("ASTEROID HITS",getstatv(6),getstatm(6))
  prln("INFECTION SPREADS",getstatv(7),getstatm(7))
  prln("REMEDIES APPLIED",getstatv(8),getstatm(8))
  prln("APR SUCCESSES",getstatv(9),getstatm(9))
  prln("APR FAILURES",getstatv(10),getstatm(10))
  if getstatv(11)>0 and getstatv(2)<#stats then
   prln("EARLY END BONUS",getstatv(11),getstatm(11))
  end
  prln("TOTAL SCORE",nil,_l)
 elseif _i==2 then
  for i=1,#stats do
   _y=6+i*16
   load_stats(i)
   line(0,_y-4,127,_y-4,6)
   print(cname,2,_y,0)
   _y+=6
   rectfill(2,_y,30,_y+2,3)
   local lost=csouls-cpop
   _x=max(2,flr((cpop/csouls)*30))
   if lost>0 then
    rectfill(_x,_y,30,_y+2,8)
   end
   print(human_num(cpop,i==5),35,_y,3)
   if lost>0 then
    print(human_num(lost,i==5),70,_y,8)
   end
  end
 elseif _i==3 then
  camera(0,-20)
  draw_map()
  camera()
  if getstatv(2)==#stats then
   pal(10,8)
   sspr(112,64,16,16,110,100)
   pal()
   print("EARTH CLASSIFICATION:",1,100,8)
   print("GLOBAL BIOLOGICAL HAZARD",1,106,8)
  end
 end
 camera()
 clip()
end

function end_screen.update()
 update_tb()
 if btn(⬆️) then
  _c=max(0,_c-3)
  set_redraw()
 elseif btn(⬇️) then
  _c=min(200,_c+3)
  set_redraw()
 elseif btn(⬅️) or btn(➡️) then
  set_redraw()
  _c=0
 end
end
-->8
-- help screen
help_screen={}

local function head(m)
 _y+=10
 print(m,1,_y,14)
 _y+=6
end

local function par(m,c,n)
 print(m,4,_y,c or 15)
 _y+=5+(n or 0)
end

function help_screen.init(return_to)
 pal()
 cls(0)
 -- page height
 _p=760
 -- scroll
 _i=0
 _o=return_to
 set_redraw()
end

function help_screen.draw()
 if can_redraw() then
  cls(1)
  clip(0,0,128,120)
  camera(0,_i)
  print("virulent",50,1,0)
  print("virulent",51,2,15)
  line(0,8,128,8,13)
  _y=2

  head"the story so far"
  par"A DEADLY VIRUS BROUGHT BY"
  par"ASTEROIDS IS THREATENING"
  par"THE WORLD. YOU ARE CHOSEN"
  par"BY THE TOP NATIONS TO LEAD"
  par"A TASK FORCE TO ERADICATE"
  par"THE DREADED DISEASE."
  par"GOOD LUCK."

  head"how to play"
  par"THE GAME TAKES PLACE OVER"
  par"MULTIPLE TURNS, AND IN EACH"
  par"YOU GET SOME ACTION POINTS"
  par"TO MANAGE THE VIRAL OUTBREAK."
  par"HOW YOU SPEND THOSE POINTS"
  par"IS UP TO YOU."
  par"THE GOAL IS TO ERADICATE"
  par"INFECTIONS BY APPLYING"
  par"REMEDIES TO INFECTED COUNTRIES,"
  par"AND SHOOTING DOWN ASTEROIDS"
  par"BEFORE THEY HIT AND CAUSE NEW"
  par"INFECTIONS."
  par""
  par"A TURN HAS THREE PHASES."

  head"report phase"
  par"THE INFECTION REPORT LISTS"
  par"ALL INFECTED COUNTRIES, AND"
  par"DISPLAYS ANY CHANGE IN THEIR"
  par"STATUS."

  head"radar tracking phase"
  par"ASTEROIDS IN EARTH'S ORBIT ARE"
  par"SHOWN IN THIS PHASE, YOU"
  par"ARE NOTIFIED IMMEDIATELY IF"
  par"A COUNTRY WAS HIT BY"
  par"AN ASTEROID."

  head"command phase"
  par"IN THIS PHASE YOU GET TO"
  par"MAKE THE LIFE-SAVING"
  par"CHOICES."
  
  _y+=7
  sspr(120,48,8,8,50,_y,24,24)
  print("THE C-VIRUS",45,_y+25,13)
  _y+=40
  
  par"SELECT A COUNTRY AND PRESS ❎"
  par"TO OPEN THE REGIONAL UPDATE."
  par"IN THIS SCREEN YOU SEE"
  par"COUNTRY STATISTICS AND"
  par"APPLY REMEDIES."
  par""
  par"TO LAUNCH A MISSLE:"
  par"FROM THE COMMAND SCREEN PRESS"
  par"DOWN UNTIL YOU FOCUS THE"
  par"COMMAND TOOLBAR. SELECT"
  par"THE `LAUNCH MISSLE` OPTION"
  par"AND PRESS ❎."

  head"end of turn"
  par"WHEN YOUR ALOTTED ACTIONS ARE"
  par"SPENT, THE TURN ENDS. INFECTION"
  par"LEVELS ARE ADJUSTED, REMEDIES"
  par"APPLIED AND POPULATION TALLIED."
  par"YOU ARE THEN SHOWN THE NEXT"
  par"TURN REPORT."

  head"infection levels"
  par"LEVELS RANGE FROM MILD TO"
  par"CRITICAL, WITH A SPECIAL"
  par"LEVEL FOR PNEUMONIC."
  par""
  par"WHEN THE ESTIMATED TIME UNTIL"
  par"PNEUMONIC (PETA) REACHES ZERO"
  par"THE COUNTRY ENTERS THIS DEADLY"
  par"LEVEL. THIS STARTS THE"
  par"ESTIMATED TIME UNTIL"
  par"DESTRUCTION (DETA) COUNT-DOWN,"
  par"AND WHEN ZERO, THE COUNTRY IS"
  par"COMPLETELY AND IRREVOCABLY"
  par"DESTROYED."
  
  head"remedies"
  par"APPLY REMEDIES TO INFECTED"
  par"COUNTRIES TO REDUCE LEVELS."
  par""
  par("NORMAL REMEDIES",7)
  par"ARE EFFECTIVE 1-5 WEEKS,"
  par"THEY REDUCE INFECTION LEVELS"
  par"EACH TURN UNTIL THE COURSE"
  par"CONCLUDES."
  par""
  par(" TYPE DUR DESCRIPTION",10,1)
  par(" ---- --- -----------",10,1)
  for i=1,8 do
   par("  "..remlut[i][1]..
       "   "..#neff[i]..
       "  "..remlut[i][2],10,1)
  end
  par""
  par("ANTI-PNEUMONIC REMEDIES",7)
  par"WITH A DURATION OF ONE WEEK,"
  par"THEY YIELD MUCH HIGHER"
  par"REDUCTION FACTORS AT THE COST"
  par"OF SUCCESS. BECAUSE OF THEIR"
  par"EXTREME NATURE, THESE REMEDIES"
  par"CAN ONLY BE APPLIED TO"
  par"PNEUMONIC INFECTION LEVELS."
  par""
  par(" TYPE SUC RED DESCRIPTION",10,1)
  par(" ---- --- --- -----------",10,1)
  for i=1,4 do
   par("  "..remlut[8+i][1]..
       "  "..ceil(peff[i][1]*100)..
       "% "..ceil(peff[i][2]*100)..
       "% "..remlut[8+i][2],10,1)
  end

  head"about this game"
  par"THIS IS A REMAKE OF AN ATARI"
  par"GAME 'EPIDEMIC!' BY STEVEN"
  par"FABER 1982."
  par""
  par"THE CODE, ART, MUSIC AND SCREEN"
  par"LAYOUTS ARE MY OWN WORK."
  par"I INCLUDED COUNTRIES NOT"
  par"PRESENT IN THE ORIGINAL."

  head"i dedicate this game"
  par"TO EVERY PERSON WHO HAS BEEN"
  par"SEPERATED FROM THEIR FAMILY OR"
  par"LOVED ONES DURING THE TRAGIC"
  par"CORONA VIRUS OUTBREAK OF 2020."
  par""
  par"WE MISS YOU DEARLY"
  par("WEZ",7)
  print("♥",16,_y-4,8)

  camera()
  clip()
  rectfill(0,120,127,127,13)
  print("⬆️⬇️ SCROLL",1,121,1)
  print("❎ CLOSE",96,121,1)
  -- progress
  line(0,127,(_i/_p)*127,127,10)
 end
end

local function scroll_help(n)
 _i=max(0, min(_p,_i+n))
 set_redraw()
end

function help_screen.update()
 if btn(⬇️) then
  scroll_help(4)
 elseif btnp(➡️) then
  scroll_help(64)
 elseif btn(⬆️) then
  scroll_help(-4)
 elseif btnp(⬅️) then
  scroll_help(-64)
 elseif btnp(❎) then
  clip()
  switch(_o)
 end
end
-->8
-- utilities

function dec_timer()
 _t=max(0,_t-1)
 return _t>0
end

function dec_p()
 _p=max(0,_p-1)
 return _p>0
end

function shift_lerp()
 _l=min(1,_l+0.05)
 return _l<1
end

function shift_clip(n)
 _c=min(127,_c+(n or 6))
 return _c<127
end

function insort(t,cmp)
 for n=2,#t do
  local i=n
  while i>1 and not cmp(t[i-1],t[i]) do
   t[i],t[i-1]=t[i-1],t[i]
   i-=1
  end
 end
end

function lerp(a,b,t)
 return ((1-t)*a)+(t*b)
end

function human_num(n,isgl)
 -- params
 --  :num
 --  :is greenland (low pop)
 if isgl then
  if n>1 then
   return flr(n).." K"
  else 
   return flr(n*1000)..""
  end
 else
  if n>1 then
   return flr(n).." MIL"
  elseif n>0.001 then
   return flr(n*1000).." K"
  else
   return flr(n*1000)..""
  end
 end
end

function human_time(n)
 if n<=0 then return "" end
 return n.." WEEK"..(n>1 and "S" or "")
end

function remedy_chart(i,x,y,cw,h)
 -- params
 --  :remedy index
 --  :x,y position
 --  :cell width
 --  :chart height
 -- charts 0-40% in 10% increments
 -- of estimated effectiveness,
 -- which is color filled.
 -- ----------------<days
 -- |40|  |  |  |  |
 -- |30|  |  |  |  |
 -- |20|  |  |  |  |^percent
 -- |10|  |  |  |  |
 -- ----------------
 local gc=13 -- grid color
 local ec=2  -- est eff color

 -- bg
 pal()
 rectfill(x,y,x+(cw*5),y+h,1)

 -- fill est eff %
 -- weeks 1-5
 for d=1,5 do
  -- eff %
  local ep=neff[i][d] or 0
  -- scale ep to max 40%
  ep*=2.4
  -- cell x
  local cx=x+((d-1)*cw)
  -- cell y relative to eff
  local cy=y+h-h*ep
  rectfill(cx,
           cy,
           cx+cw,
           y+h,ec)
  -- week column
  rect(cx,y,cx+cw,y+h,gc)
 end

 -- 10% guidelines
 for n=1,3 do
  local ly=y+n*(h/4)
  line(x,ly,x+cw*5,ly,gc)
 end
 
end

function print_title(m,c,s)
 -- params
 --  :text
 --  :col
 --  :opt subtitle
 print(m,1,1,c)
 line(0,7,128,7,c)
 if s then
  print(s,127-(#s*4),1,c)
 end
end

function rot_sel(i,m,b)
 -- params
 --  :current index
 --  :max items
 --  :{dec btn, inc btn}
 if i==0 then
  return i
 end
 b=b or {⬆️,⬇️}
	i=(i+(btnp(b[1]) and -1 or btnp(b[2]) and 1 or 0))%m
 return i==0 and m or i
end
-->8
-- components
-- toolbar
local focus,lock=false,false

function focus_tb()
 focus=1
 lock=false
end

function lock_tb()
 focus_tb()
 lock=true
end

function unlock_tb()
 lock=false
 focus=false
end

function draw_tb(bc)
 -- params
 --  :opt color
 if not toolbar then return end
 bc=bc or 12
 camera(0,-120)
 rectfill(0,0,127,7,focus and 1 or bc)
 for i,t in pairs(toolbar) do
  local x=(i-1)*8
  if focus==i then
   pal(12,bc)
   spr(240,x,0)
   pal()
   print(t[2],128-(#t[2]*4),2,bc)
  end
  spr(t[1],x,0)
 end
 if not focus then
  print("actions:"..actno,90,2,15)
 end
 camera()
 return focus
end

function update_tb()
 if not focus then return end
 if btnp(⬅️) then
  focus=max(1,focus-1)
  sfx(4)
 elseif btnp(➡️) then
  focus=min(#toolbar,focus+1)
  sfx(4)
 elseif btnp(⬆️) then
  if not lock then
   focus=false
  end
 elseif btnp(❎) then
  local f=toolbar[focus][3]
  if type(f)=="function" then
   sfx(5)
   f()
   if not lock then
    focus=false
   end
  end
 end
 return true
end

-- message ticker
local ticker,tickpos=nil,nil

function tickmsg(m)
 add(ticker,m)
 printw(" msg: "..ticker[#ticker])
end

function clear_ticker()
 ticker={}
 tickpos=nil
end

function update_ticker()
 if not ticker then return end
 if tickpos then
  tickpos-=10
  if tickpos>0 then
   sfx(7)
  end
  if tickpos<-650 then
   tickpos=nil
   del(ticker, ticker[1])
  end
 else
  if #ticker>0 then
   tickpos=128
  end
 end
end

function draw_ticker()
 rectfill(0,122,128,128,0)
 if not ticker or not tickpos then return end
 local msg=ticker[1]
 if not msg then return end
 print(msg,max(1,tickpos),123,10)
 if tickpos<0 and #ticker>1 then
  print("…",122,125,5)
 end
end

--< cinematik >--
cmk={}
function cmk.init(c,f)
 c.t,c.r,c.d=0,{},{}
 c.spf=(f and 15 or 30)/1000
 for i=1,#cmk do
  c.d[i]={}
  c[i](c.d[i],0,c.lerp,c.between)
 end
end
function cmk.clear()
 while #cmk>0 do
  deli(cmk,1)
 end
end
function cmk.update(c)
 c.t+=c.spf
 for i=1,#cmk do
  cmk.br=false
  c.r[i]=c[i](c.d[i],c.t,c.lerp,c.between) or cmk.br
 end
end
function cmk.draw(c)
 for i=1,#cmk do
  if c.r[i] then
   c[i](c.d[i])
  end
 end
end
function cmk.lerp(a,b,m)
 local t=cmk.t-cmk.ba
 m=m or 1
 m-=0.1
 t=t/m
 t=max(0,min(1,t))
 return lerp(a,b,t)
end
function cmk.between(a,b)
 cmk.br=cmk.t>a and cmk.t<b
 cmk.ba,cmk.bb=a,b
 return cmk.br
end
__gfx__
00000000777777000000000000000000000000007777777000000000000700000000000000007700000000000077770000000000000000000077000000000000
00007777711117777777777700000000000077771111111777770000007170000000000000071170000000007711117000000000000000000711700070000000
00771111111111111111111700000000077711111111111111170000071170000077000077711117000000007111111700000000000000007111700717000000
07111111111111111111177000000000711111111111111111700000711117007777000071111111700000007111111170000000000000071111177117000000
71111111111111111117700007770000711111111111111117000000711111771117000071111111177000007111111117000000000000711111111111700000
07111111111111111170000071170700077711111111111170000000071111111117000071111111111700007111111111777000000077111111111111700000
00711111111111111170000071177170000071111111111700000000007111111117000071111111117000007111111111111700007711111111111111170000
00711111111111111117000071111170000071111111777000000000007711111117000007111111117000000711111111111700071111111111111111170000
07111111111111111111707711111117000711111177000000000000000711111111700000711111111700000077111111111700071111111111111111117000
07111111111111111111171111111177000711117700000000000000077711177711170000711111111170000000711111177000071111111111111111117000
00711111111111111111111111117700000711170000000000000000711117700071170000711111111117000000071111700000071111111111111111117000
00777777777777771111111117770000000077700000000000000000711177000071170000071111777777000000071117000000071111111111111111170000
00000000000000007711111770000000000000000000000000000000077770000007700000007777000000000000007117000000711111777711111111700000
00000000000000000077777000000000000000000000000000000000000000000000000000000000000000000000007117000000711777000071111177000000
00000000000000000000000000000000000000000000000000000000000000000000000000000000000000000000000717000000077000000007711700000000
00000000000000000000000000000000000000000000000000000000000000000000000000000000000000000000000070000000000000000000077000000000
00077777777777777000000000777000000007777700000000007777000000000000000000000000000777777700000000007700000000000000000000000000
00711111111111111770000077117000000071111700000007777117777777000000000000000000777111111170000000071177000000000000000000000000
07111111111111111117777711170000000711111700000007111111111111700000000000000777111111111117777777007111777770000000000000000000
07111111111111111111111117700000077111711170000071111111111111700000000000777111111111111111111111771111111117777777700000000000
71111111111111111111111770000000711117071170000071111111111111707777000777111111111111111111111111111111111111111111177770000000
71111111111111111111117000000000711117071170000071111177711111707111777111111111111111111111111111111111111111111111111117000000
71111111111111111111170000000000077117007700000007111170077111700711111111111111111111111111111111111111111111111111111111700000
71111111111111111111700000000000000770000000000007111117000777700711111111111111111111111111111111111111111111111111111177000000
71111111111111111117000000000000000000000000000000711111770000000711111111111111111111111111111111111111111111111111117700000000
07777711111111111170000000000000000000000000000000711111117700007111111111111111111111111111111111111111111117777771170000000000
00000077111777711700000000000000000000000000000000071111111170000711111111111111111111111111111111111111111170000007117000000000
00000000777000071700000000000000000000000000000000007111111170000071111111111111111111111111111111111117711117000000717000000000
00000000000000071700000000000000000000000000000000007111117700000007111111111111111111111111111111111170071111700000070000000000
00000000000000007000000000000000000000000000000000000777770000000000771111111111111111111117777777777700007711170000000000000000
00000000000000000000000000000000000000000000000000000000000000000000007111111111111111111770000000000000000077117000000000000000
00000000000000000000000000000000000000000000000000000000000000000000071111111111111111117000000000000000000000717000000000000000
77777000000000000000077000000000000770000000000000000000000000000000071111111111111111170000000000000000000000717000000000000000
71111770000000000000711700000000077117000000000000000000000000000000007111111111111111170000000000000000000000770000000000000000
71111117700000000077111700000777711117000000000000000000000000000000000711111111111111700000000000000000000000000000000000000000
71111111700000000711111700007111111111770000000000000000000000000000000077771111111117000000000000000000000000000000000000000000
07111111700000007111117000007111111111117777770000000000000000000000000000077777771170000000000000000000000000000000000000000000
07111111700700007111117000071111111111111111117000000000000000000000000000000000007700000000000000000000000000000000000000000000
00771111707170007111170000711111111111111111111700000000000000000000000000000000000000000000000000000000000000000000000000000000
00007111171170007777700007111111111111111111111170000000000000000000000000000000000000000000000000000000000000000000000000000000
00000771111170000000700007111111111111111111111170000000000000000000000000770000000000000000000000000007000000000000000000000000
00000007771117000007700071111111111111111111111117000000000000000000000007117000000000000000000000000071700000000000000000010000
00000000007111700071700071111111111111111111111117000000000000777777777771111770000000000000000000000071700000000000000001dd5100
00000000000711170711700071111111111111111111111111700000000077111111111111111117700000000000770000000071170000000000000005dd5510
00000000000071170711700071111111111111111111111111700000000711111111111111111111170000000000717000000007117700000000000001d55510
00000000000007777111700071111111111111111111111111170000007111111111111111111111170000000000711700000000711170000000000000555500
00000000000000007117000007111111111111111111111111117770007111111111111111111111177000000000717000000070071170000000000000000000
00000000000000000770000007111111111111111111111111111117071111111111111111111111170000000000717000007717007700000000000000000000
00007777000000000000000000711111111111111111111111111170711111111111111111111111170000000000711700071117000000000000000000112100
0007111177700000000000000007111117711111111111111111117077711111111111111111111711700000077007117007111707700070000000000145b320
00711111111700000000000000007777700771111111111111111700000711111111111111111170717000007117007170711170711707177700000014533bb1
0071111111117700000000000000000000000711111111111111170000007111111111111111111707000000711170070071117071700711117700001433b3b2
00711111111111700000000000000000000007111111111111111700000007111111111111111117000000007111170000711170717007111111700025333bb1
07111111111111170000000000000000000007111111111111117000000000711111111111111117000000000711170000071170711700777111170013b3bbb2
071111111111111170000000000000000000071111111111111170000000000777111111111111170000000000711170000077000770000071111700023bbb20
71111111111111111770000000000000000007111111111111170000000000000071111111111117000000000071111700000000000000000777700000121200
711111111111111111177700000000000000007111111111111700000000000000711111111111700000000000071111777700000000000000000000aa0000aa
711111111111111111111170000000000000007111111111111700000000000000711111111777000000000000007111111170000000000000000000a000000a
77111111111111111111111700000000000000711111111111117000000000000007111111700000000000000000071111111700000000000000000000000000
07111111111111111111117000000000000000711111111111117000000000000007111111700000000000000000007777777700000000000000000000000000
00711111111111111111117000000000000000711111111111117000000000000007111111700000000000000000000000000000000000000000000000000000
007111111111111111111700000000000000000711111111111700000000000000007711111700000000000000000000000000000000000000000000a000000a
000711111111111111111700000000000000000711111111117000000000000000000077111700000000000000000000000000000000000000000000aa0000aa
00007111111111111111170000000000000000071111111117000000000000000000000077770000000000000000000000000000000000000000000000000000
00000711111111111111700000000000000000007111117717000000000000000000000000000000000000000000000000000111441000000000a000000a0000
000000711111111111117000000000000000000071111700770000000000000000000000000000000000000000000000000041cbbbb10000000a00000000a000
000000711111111111117000000000000000000071177000000000000000000000000000000000000000000000000000004bccccc3bbb100000a00000000a000
00000071111111111117000000000000000000007170000000000000000000000000000000000000000000000000000000cbccccb3b43b00000aaaaaaaa0a000
00000071111111111170000000000000000000000700000000000000000000000000000000000000000000000000000004ccccbbbbbb3340000aa000000aa000
0000000711111111170000000000000000000000000000000000000000000000000000000000000000000000000000000bbcccbbcb3333b1000aaa0000aaa000
0000007711111111170000000000000000000000000000000000000000000000000000000000000000000000000000004bbcccbbbbb333c10aaaaaaaaaaaaaa0
00000071111111117000000000000000000000000000000000000000000000000000000000000000000000000000000043cccb3333bbcbc1aa0a0aa00aa0a0aa
0000007111111117000000000000000000000000000000000000000000000000000000000000000000000000000000004bcccb33333bbcc1a00a00000000a00a
0000007111111117000000000000000000000000000000000000000000000000000000000000000000000000000000001ccccb43333bccc1000aa00aa00aa000
00000071111111700000000000000000000000000000000000000000000000000000000000000000000000000000000011ccccbb333ccc110000a00aa00a0000
00000071111117000000000000000000000000000000000000000000000000000000000000000000000000000000000004bbcccb33bcbc100000aa0aa0aa0000
0000007111117000000000000000000000000000000000000000000000000000000000000000000000000000000000000033bcccbbcbcc00000000aaaa000000
0000000711170000000000000000000000000000000000000000000000000000000000000000000000000000000000000043bcccbcccc100000000aaaaa00000
000000071117000000000000000000000000000000000000000000000000000000000000000000000000000000000000000041cccc110000000aaa0000aaa000
00000007111700000000000000000000000000000000000000000000000000000000000000000000000000000000000000000111111000000000000000000000
00000000711700000000000000000000000000000000000000000000000000000000000000000000000000000000000000000000000000000000000000000000
00000000711170000000000000000000000000000000000000000000000000000000000000000000000000000000000000000000000000000000000000000000
00000000771170000000000000000000000000000000000000000000000000000000000000000000000000000000000000000000000000000000000000000000
00000000077117000000000000000000000000000000000000000000000000000000000000000000000000000000000000000000000000000000000000000000
00000000000777700000000000000000000000000000000000000000000000000000000000000000000000000000000000000000000000000000000000000000
00000000000000000000000000000000000000000000000000000000000000000000000000000000000000000000000000000000000000000000000000000000
00000000000000000000000000000000000000000000000000000000000000000000000000000000000000000000000000000000000000000000000000000000
00000000000000000000000000000000000000000000000000000000000000000000000000000000000000000000000000000000000000000000000000000000
00000000000000000000000000000000000000000000000000000000000000000000000000000000000000000000000000000000000000000000000000000000
00000000000000000000000000000000000000000000000000000000000000000000000000000000000000000000000000000000000000000000000000000000
00000000000000000000000000000000000000000000000000000000000000000000000000000000000000000000000000000000000000000000000000000000
00000000000000000000000000000000000000000000000000000000000000000000000000000000000000000000000000000000000000000000000000000000
00000000000000000000000000000000000000000000000000000000000000000000000000000000000000000000000000000000000000000000000000000000
00000000000000000000000000000000000000000000000000000000000000000000000000000000000000000000000000000000000000000000000000000000
00000000000000000000000000000000000000000000000000000000000000000000000000000000000000000000000000000000000000000000000000000000
00000000000000000000000000000000000000000000000000000000000000000000000000000000000000000000000000000000000000000000000000000000
00000000000000000000000000000000000000000000000000000000000000000000000000000000000000000000000000000000000000000000000000000000
00000000000000000000000000000000000000000000000000000000000000000000000000000000000000000000000000000000000000000000000000000000
00000000000000000000000000000000000000000000000000000000000000000000000000000000000000000000000000000000000000000000000000000000
00000000000000000000000000000000000000000000000000000000000000000000000000000000000000000000000000000000000000000000000000000000
00000000000000000000000000000000000000000000000000000000000000000000000000000000000000000000000000000000000000000000000000000000
00000000000000000000000000000000000000000000000000000000000000000000000000000000000000000000000000000000000000000000000000000000
00000000000000000000000000000000000000000000000000000000000000000000000000000000000000000000000000000000000000000000000000000000
00000000000000000000000000000000000000000000000000000000000000000000000000000000000000000000000000000000000000000000000000000000
00000000000000000000000000000000000000000000000000000000000000000000000000000000000000000000000000000000000000000000000000000000
00000000000000000000000000000000000000000000000000000000000000000000000000000000000000000000000000000000000000000000000000000000
00000000000000000000000000000000000000000000000000000000000000000000000000000000000000000000000000000000000000000000000000000000
00000000000000000000000000000000000000000000000000000000000000000000000000000000000000000000000000000000000000000000000000000000
00000000000000000000000000000000000000000000000000000000000000000000000000000000000000000000000000000000000000000000000000000000
00000000000000000000000000000000000000000000000000000000000000000000000000000000000000000000000000000000000000000000000000000000
00000000000000000000000000000000000000000000000000000000000000000000000000000000000000000000000000000000000000000000000000000000
00000000000000000000000000000000000000000000000000000000000000000000000000000000000000000000000000000000000000000000000000000000
00000000000000000000000000000000000000000000000000000000000000000000000000000000000000000000000000000000000000000000000000000000
000000000000000000000000000000000000000000000d4000050000000000400904090000000880000000000000000000000000000000000000000000000000
000aa00000099000000ee00000088000000000000000d5500004000000000d509099909000008880000000000000000000000000000000000000000000000000
00aaaa000099990000eeee000088880000000000000d5500000500000000d5000039b000000c8800000000000000000000000000000000000000000000000000
00aaaa000099990000eeee00008888000000000009d5500000050000000d500003090b0000ccc000000000000000000000000000000000000000000000000000
000aa00000099000000ee0000008800000000000a085000000989000008900000039b000000c0000000000000000000000000000000000000000000000000000
00000000000000000000000000000000000000000809000000a0a0000aa00000000b000000000000000000000000000000000000000000000000000000000000
000000000000000000000000000000000000000000a00000000000000000000000b9300000000000000000000000000000000000000000000000000000000000
0cccccc0000000000000000000000000000000000000000000000000000000000000000000000000000000000000000000000000000000000000000000000000
cccccccc077777700000000000000750000770000000000000000070077777700777777000000000000000000000000000000000000000000000000000000000
cccccccc076666700007000000007660000770000077700000000760075577700766667000000000000000000000000000000000000000000000000000000000
cccccccc076666700077777000076600077777700000700000007600077777700766667000000000000000000000000000000000000000000000000000000000
cccccccc076666700777777006766000077777700007700007076000075557700777777000000000000000000000000000000000000000000000000000000000
cccccccc0766667000777770f0f60000000770000000000006760000077777700000000000000000000000000000000000000000000000000000000000000000
cccccccc07777770000700000f060000000770000007000000600000075555700777777000000000000000000000000000000000000000000000000000000000
0cccccc0000000000000000000f00000000000000000000000000000000000000000000000000000000000000000000000000000000000000000000000000000
